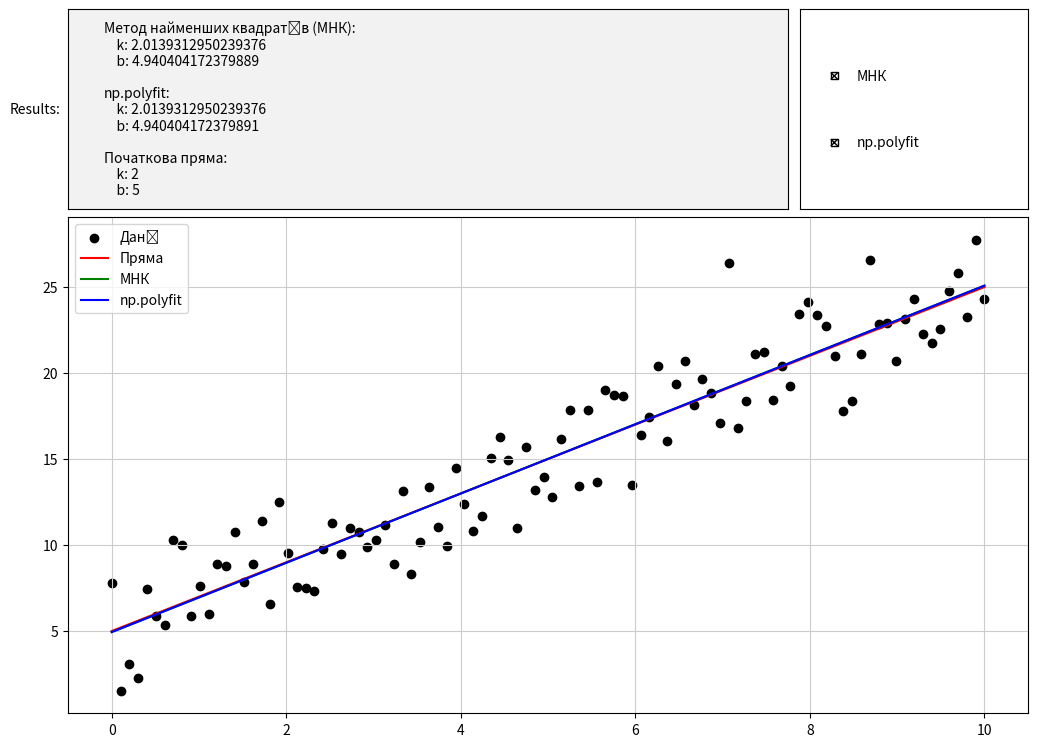

This chart was generated by the following Python code:
import numpy as np
import matplotlib.pyplot as plt
from matplotlib.widgets import TextBox, CheckButtons
# ^ Завантаження бібліотек ^


# y = kx + b
def generate_data(num_points, k, b, noise_level):
    x = np.linspace(0, 10, num_points)
    noise = np.random.normal(0, noise_level, num_points)
    y = k*x + b + noise
    return x, y

# Метод найменших квадратів (МНК)
def mnk(x, y):
    x_mean = np.mean(x)
    y_mean = np.mean(y)
    xy_mean = np.mean(x*y)
    x_sq_mean = np.mean(x**2)
    k = (xy_mean - x_mean*y_mean) / (x_sq_mean - x_mean**2)
    b = y_mean - k*x_mean
    return k, b

# Згенеровані дані
true_k = 2
true_b = 5
num_points = 100
noise_level = 2
x, y = generate_data(num_points, true_k, true_b, noise_level)

# Оцінки параметрів k та b (наша функція ↑ та np.polyfit)
mnk_k, mnk_b = mnk(x, y)
polyfit_k, polyfit_b = np.polyfit(x, y, 1)

# Результати
text_results = f"""Метод найменших квадратів (МНК):
    k: {mnk_k}
    b: {mnk_b}

np.polyfit:
    k: {polyfit_k}
    b: {polyfit_b}

Початкова пряма:
    k: {true_k}
    b: {true_b}"""

fig, ax = plt.subplots(figsize=(12, 8))
fig.subplots_adjust(top=0.7, left=0.1, bottom=0.08)


# TextBox для результутів
ax_text = plt.axes([0.1, 0.71, 0.6, 0.25])
text_box = TextBox(ax_text, "Results:", initial=text_results)

# Checkbox для ліній
ax_MNK = plt.axes([0.71, 0.71, 0.19, 0.25])
check_lines = CheckButtons(ax_MNK, ["МНК", "np.polyfit"], [True, True])

# Update (оновлення параметрів)
def update(val):
    MNK_status = check_lines.get_status()[0]
    polyfit_status = check_lines.get_status()[1]
    if MNK_status:
        lineMNK.set_visible(True)
    else:
        lineMNK.set_visible(False)
    if polyfit_status:
        linepoly.set_visible(True)
    else:
        linepoly.set_visible(False)
    fig.canvas.draw_idle()

check_lines.on_clicked(update)


# Графік
ax.scatter(x, y, color="black", label="Дані")
line, = ax.plot(x, true_k*x + true_b, color="red", label="Пряма")
lineMNK, = ax.plot(x, mnk_k*x + mnk_b, color="green", label="МНК")
linepoly, = ax.plot(x, polyfit_k*x + polyfit_b, color="blue", label="np.polyfit")
ax.legend()
ax.grid(color="0.8")
plt.show()